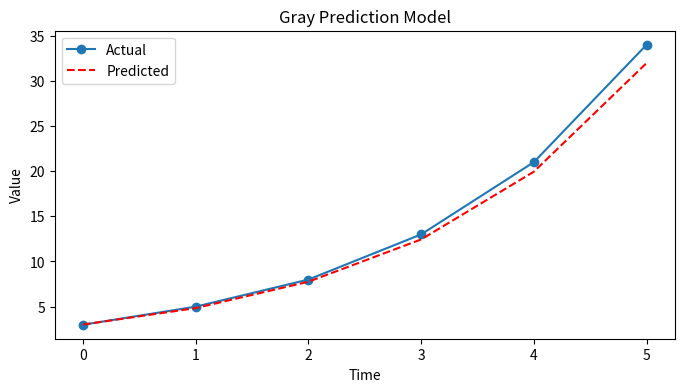

Python code for this plot:
"""
Mathematical-Modeling-Toolkit
[redacted]
"""

import numpy as np
import pandas as pd
import matplotlib.pyplot as plt


def GM11(x0):
    # 累加生成序列
    x1 = x0.cumsum()
    # 紧邻均值生成序列
    z1 = (x1[: -1] + x1[1:]) / 2.0
    n = len(x0)
    # 数据矩阵B
    B = np.append(-z1.reshape((n - 1, 1)), np.ones((n - 1, 1)), axis=1)
    # 数据向量Yn
    Yn = x0[1:].reshape((n - 1, 1))
    # 计算参数a, u
    [[a], [u]] = np.linalg.inv(B.T @ B) @ B.T @ Yn

    # 建立GM(1,1)模型
    def model(k):
        return (x0[0] - u / a) * np.exp(-a * (k - 1)) - (x0[0] - u / a) * np.exp(-a * (k - 2))

    return model, a, u


def predict(x0, model, n):
    # 预测序列
    predict = [model(i + 1) for i in range(n)]
    return np.array(predict)


def evaluate(x0, predict):
    # 残差
    residual = x0 - predict
    # 相对误差
    relative_error = residual / x0
    return residual, relative_error


# 示例数据
data = pd.Series([3, 5, 8, 13, 21, 34])

# 建立模型
model, a, u = GM11(data.values)

# 预测
n = len(data)
predict = predict(data.values, model, n)

# 评估
residual, relative_error = evaluate(data.values, predict)

# 输出结果
print("Predicted values:", predict)
print("Residuals:", residual)
print("Relative errors:", relative_error)

# 可视化结果
plt.figure(figsize=(8, 4))
plt.plot(data.index, data.values, 'o-', label='Actual')
plt.plot(data.index, predict, 'r--', label='Predicted')
plt.xlabel('Time')
plt.ylabel('Value')
plt.title('Gray Prediction Model')
plt.legend()
plt.show()